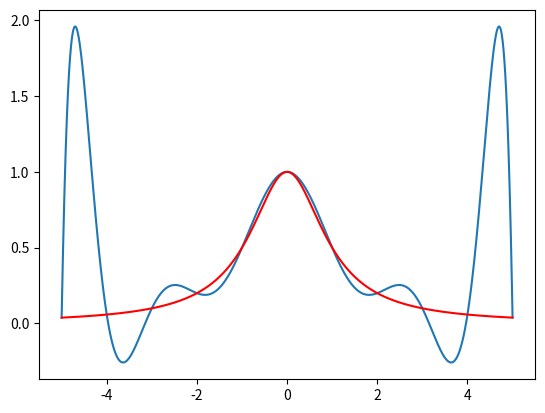

This figure's Python source:
import matplotlib.pyplot as plt
import numpy as np
import copy
n=10
def RUNGR(x):
    y=1/(1+x**2)
    return y
xdate=np.linspace(-5,5,n+1)#选取节点
ydate=RUNGR(xdate)#节点函数值
#定义Newton插值多项式函数
def NT(x):
    shuju=[0,1,2,3,4,5,6,7,8,9,10]#差商的次数
    shuju2=[0,1,2,3,4,5,6,7,8,9,10]#每阶差商的个数
    nt=copy.deepcopy(ydate)#迭代过程中用来存放每阶差商的数组
    nto=[]#存放多项式在已选定基下的坐标
    y=0
    #j的迭代是计算多项式的坐标
    for j in shuju:
        if j>0:
           shuju2.remove(11-j)
           #i的迭代是计算所有的j阶差商
           for i in shuju2:
               nt[i]=(nt[i+1]-nt[i])/(xdate[i+j]-xdate[i])#计算差商
        nto.append(nt[0])#迭代结束后nto保存了坐标
    #下面就是让基跟坐标相乘    
    for l in shuju:
        if l>0:
           shuju4=shuju[0:l]
           for k in shuju4:
               nto[l]*=(x-xdate[k])
        y+=nto[l]
    return y
#画图
x1=np.arange(-5.0, 5.0, 0.0001)
y1=NT(x1)
y2=RUNGR(x1)
plt.plot(x1, y1)
plt.plot(x1, y2,'r')

plt.show()
